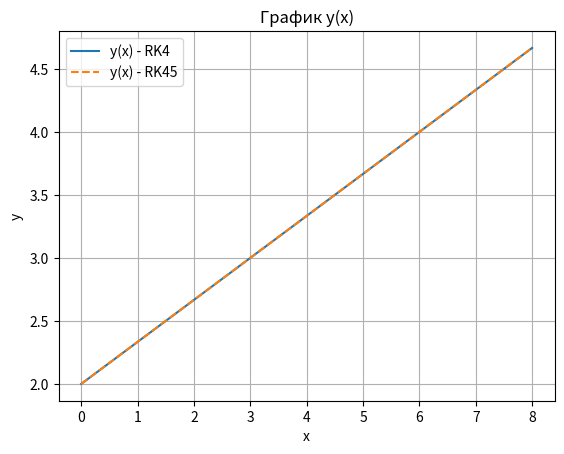
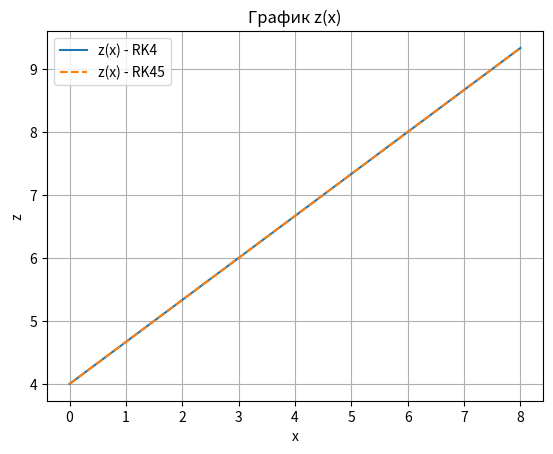
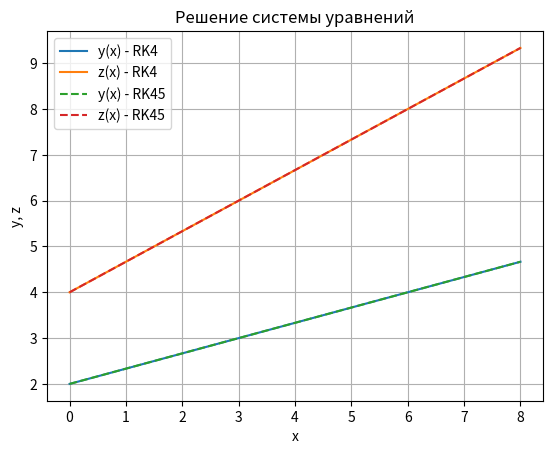
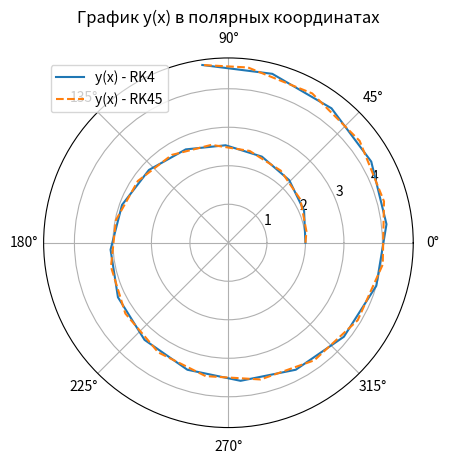
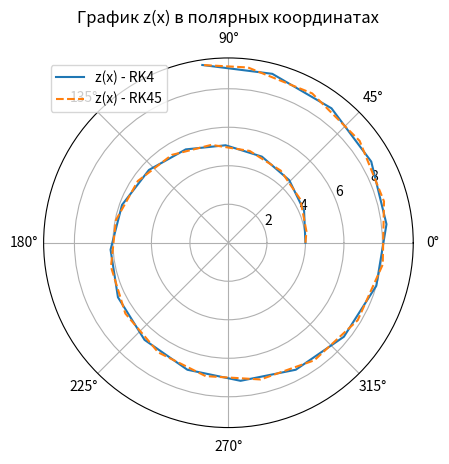
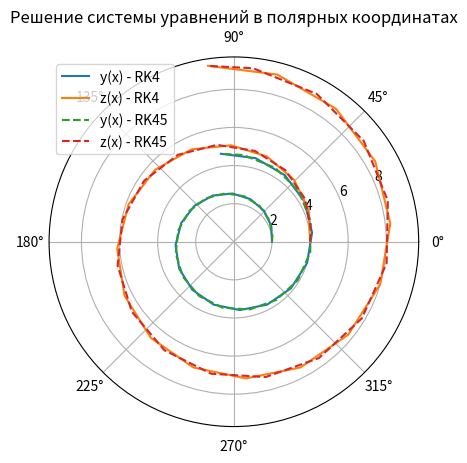

Write Python code to recreate these figures, in order.
import math
import numpy as np
import matplotlib.pyplot as plt
from scipy.integrate import solve_ivp

# определение правых частей системы уравнений
def f(t, y, z):
    return y / (y + z), z / (y + z)

# определенре правой части для встроенного метода
def f_for_embedded(t, yz):
    y, z = yz
    return [y / (y + z), z / (y + z)]

# метод РК4 (Рунге - Кутты) четвертого порядка для решения системы
def RK4(f, x0, y0, z0, h, n):
    x = [x0]
    y = [y0]
    z = [z0]

    for i in range(n):
        xi = x[i]
        yi = y[i]
        zi = z[i]

        k1y, k1z = f(xi, yi, zi)
        k2y, k2z = f(xi + h/2, yi + h/2*k1y, zi + h/2*k1z)
        k3y, k3z = f(xi + h/2, yi + h/2*k2y, zi + h/2*k2z)
        k4y, k4z = f(xi + h, yi + h*k3y, zi + h*k3z)

        y_next = yi + h/6 * (k1y + 2*k2y + 2*k3y + k4y)
        z_next = zi + h/6 * (k1z + 2*k2z + 2*k3z + k4z)

        x.append(xi + h)
        y.append(y_next)
        z.append(z_next)

    return x, y, z

# Исходные данные
x0 = 0
y0 = 2
z0 = 4
xk = 8.0
delta_x = 0.4

# Вычисление шага
n = int((xk - x0) / delta_x)
h = (xk - x0) / n

# Численное интегрирование
x, y, z = RK4(f, x0, y0, z0, h, n)

# решаем с использованием solve_ivp и RK45
sol = solve_ivp(f_for_embedded, (x0, xk), [y0, z0], method='RK45', max_step=delta_x)

x_ivp = sol.t
y_ivp, z_ivp = sol.y

# Вывод результатов
table = np.column_stack((x, y, z))
print("Таблица решений:")
print("x\t\ty\t\tz")
print("------------------------")
for row in table:
    print("\t".join(str(val) for val in row))

print(len(table))

# график y(x)
def graph1():
    plt.figure()
    plt.plot(x, y, label='y(x) - RK4')
    plt.plot(x_ivp, y_ivp, label='y(x) - RK45', linestyle='dashed')
    plt.xlabel('x')
    plt.ylabel('y')
    plt.title('График y(x)')
    plt.legend()
    plt.grid(True)
    plt.show()

# график z(x)
def graph2():
    plt.figure()
    plt.plot(x, z, label='z(x) - RK4')
    plt.plot(x_ivp, z_ivp, label='z(x) - RK45', linestyle='dashed')
    plt.xlabel('x')
    plt.ylabel('z')
    plt.title('График z(x)')
    plt.legend()
    plt.grid(True)
    plt.show()

# график y(x) и z(x)
def graph3():
    plt.figure()
    plt.plot(x, y, label='y(x) - RK4')
    plt.plot(x, z, label='z(x) - RK4')
    plt.plot(x_ivp, y_ivp, label='y(x) - RK45', linestyle='dashed')
    plt.plot(x_ivp, z_ivp, label='z(x) - RK45', linestyle='dashed')
    plt.xlabel('x')
    plt.ylabel('y, z')
    plt.title('Решение системы уравнений')
    plt.legend()
    plt.grid(True)
    plt.show()

# график y(x) в полярных координатах
def polar_graph1():
    plt.figure()
    plt.polar(x, y, label='y(x) - RK4')
    plt.polar(x_ivp, y_ivp, label='y(x) - RK45', linestyle='dashed')
    plt.title('График y(x) в полярных координатах')
    plt.legend()
    plt.grid(True)
    plt.show()

# график z(x) в полярных координатах
def polar_graph2():
    plt.figure()
    plt.polar(x, z, label='z(x) - RK4')
    plt.polar(x_ivp, z_ivp, label='z(x) - RK45', linestyle='dashed')
    plt.title('График z(x) в полярных координатах')
    plt.legend()
    plt.grid(True)
    plt.show()

# график y(x) и z(x) в полярных координатах
def polar_graph3():
    plt.figure()
    plt.polar(x, y, label='y(x) - RK4')
    plt.polar(x, z, label='z(x) - RK4')
    plt.polar(x_ivp, y_ivp, label='y(x) - RK45', linestyle='dashed')
    plt.polar(x_ivp, z_ivp, label='z(x) - RK45', linestyle='dashed')
    plt.title('Решение системы уравнений в полярных координатах')
    plt.legend()
    plt.grid(True)
    plt.show()

# Вызов функций графиков
graph1()
graph2()
graph3()
polar_graph1()
polar_graph2()
polar_graph3()